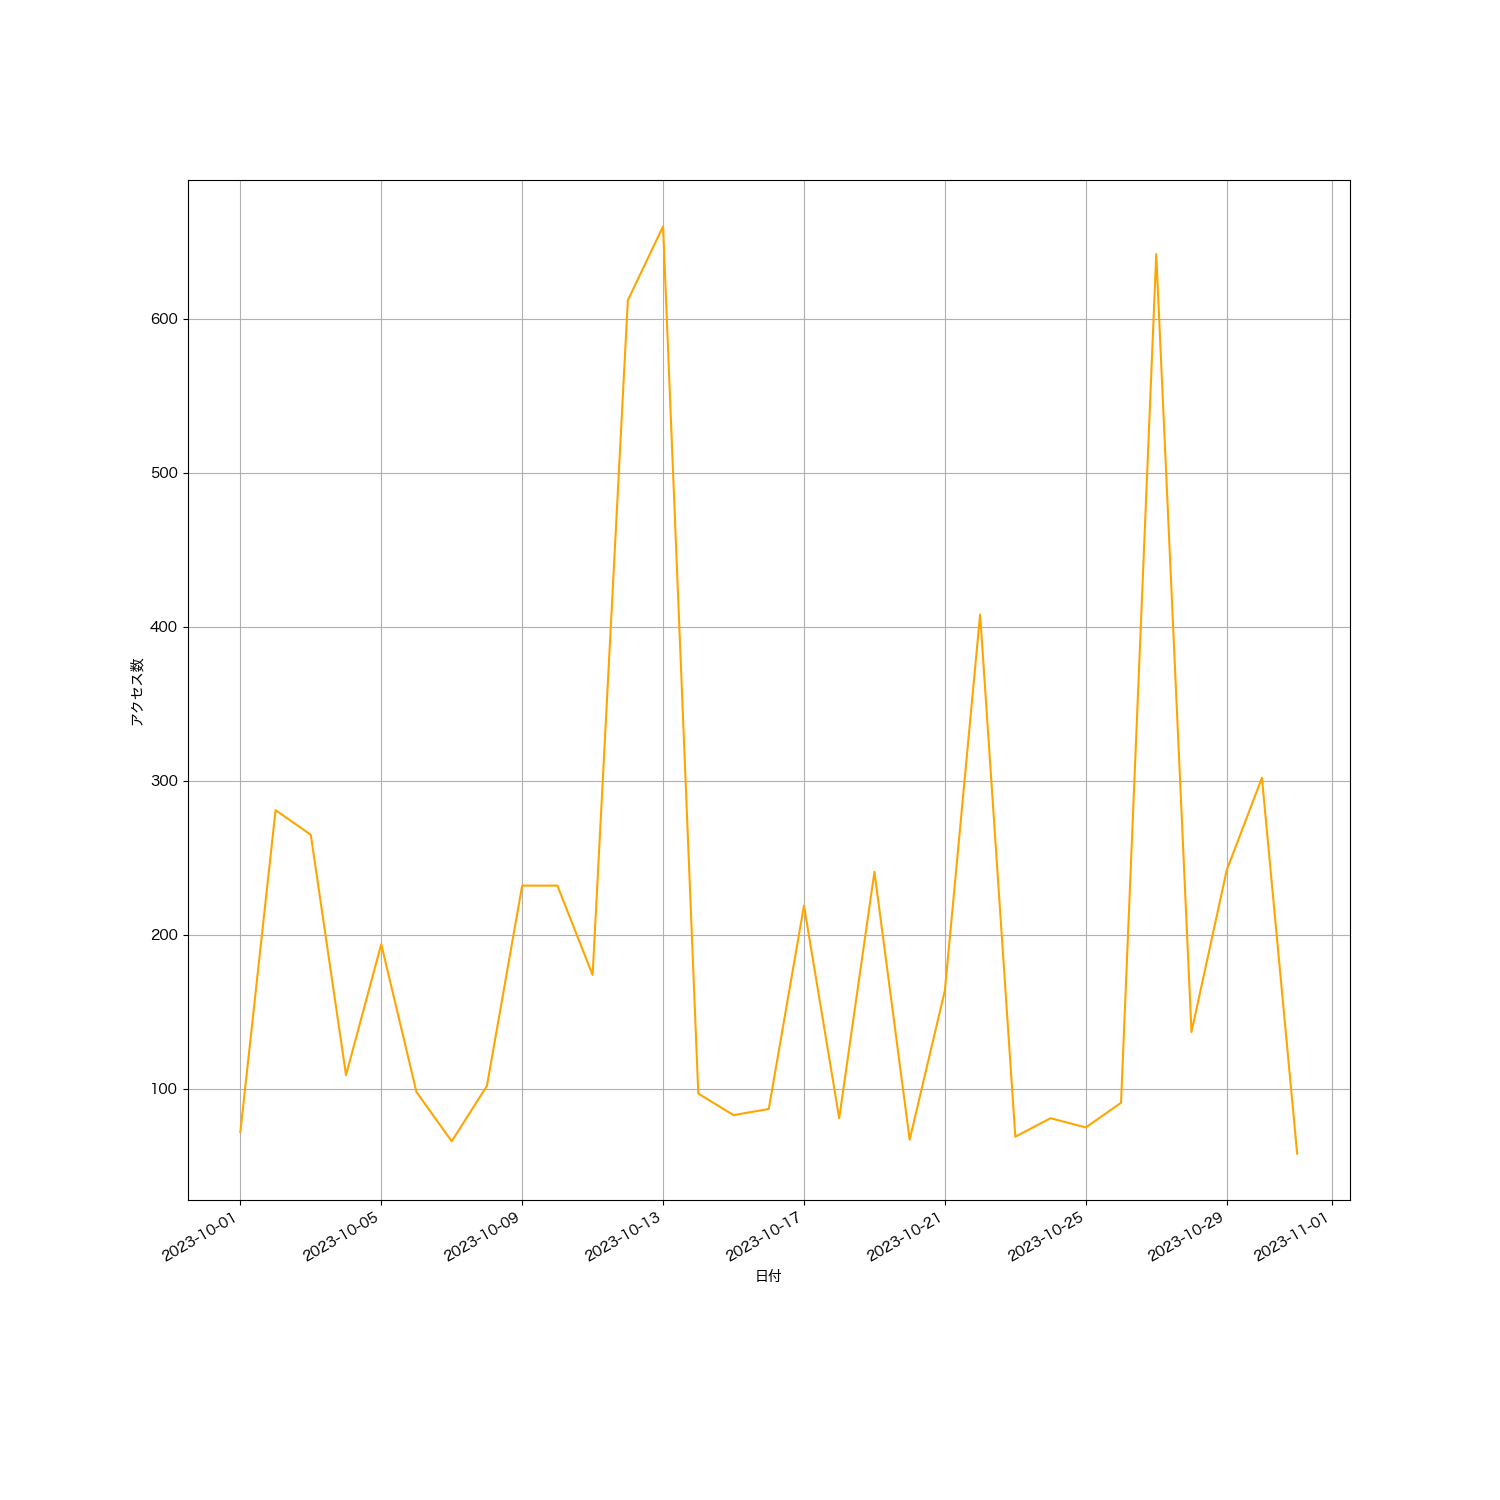

Source data for this figure (header and first rows):
, ymd
2023-10-01, 72
2023-10-02, 281
2023-10-03, 265
2023-10-04, 109
2023-10-05, 194
2023-10-06, 98
2023-10-07, 66
2023-10-08, 102
2023-10-09, 232
2023-10-10, 232
2023-10-11, 174
2023-10-12, 612
2023-10-13, 660
2023-10-14, 97
2023-10-15, 83
2023-10-16, 87
2023-10-17, 219
2023-10-18, 81
2023-10-19, 241
2023-10-20, 67
2023-10-21, 164
2023-10-22, 408
2023-10-23, 69
2023-10-24, 81
2023-10-25, 75
2023-10-26, 91
2023-10-27, 642
2023-10-28, 137
2023-10-29, 242
2023-10-30, 302
2023-10-31, 58
